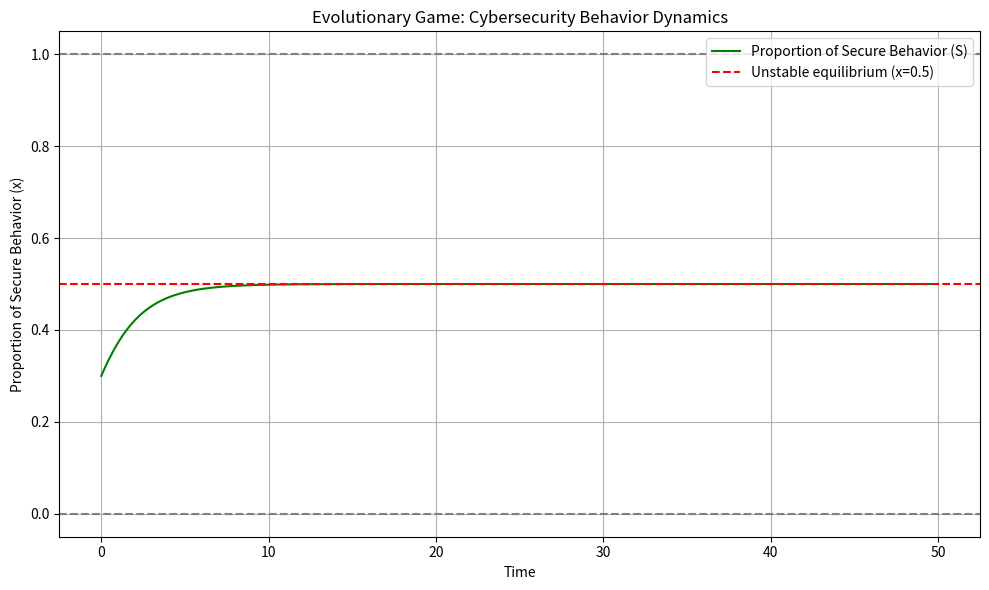

Recreate this plot in Python.
import numpy as np
import matplotlib.pyplot as plt

# ตั้งค่าขอบเขตเวลา
T = 50              # ระยะเวลาในการจำลอง
dt = 0.01           # ขนาดช่วงเวลา
steps = int(T / dt)

# สร้างตัวแปรเก็บค่าเวลา และสัดส่วนของกลยุทธ์ S (secure behavior)
time = np.linspace(0, T, steps)
x = np.zeros(steps)  # สัดส่วนของพฤติกรรม S
x[0] = 0.3           # จุดเริ่มต้น: 30% ของพนักงานมีพฤติกรรมปลอดภัย

# Replicator Dynamics: dx/dt = x(2x^2 - 3x + 1)
def dx_dt(x):
    return x * (2 * x**2 - 3 * x + 1)

# จำลองการเปลี่ยนแปลงของสัดส่วน x ตามเวลา
for t in range(1, steps):
    x[t] = x[t - 1] + dx_dt(x[t - 1]) * dt
    # จำกัดให้อยู่ระหว่าง 0 และ 1
    x[t] = max(0, min(1, x[t]))

# วาดกราฟ
plt.figure(figsize=(10, 6))
plt.plot(time, x, label='Proportion of Secure Behavior (S)', color='green')
plt.axhline(y=0.5, color='red', linestyle='--', label='Unstable equilibrium (x=0.5)')
plt.axhline(y=0.0, color='gray', linestyle='--')
plt.axhline(y=1.0, color='gray', linestyle='--')
plt.xlabel('Time')
plt.ylabel('Proportion of Secure Behavior (x)')
plt.title('Evolutionary Game: Cybersecurity Behavior Dynamics')
plt.legend()
plt.grid(True)
plt.tight_layout()
plt.show()
